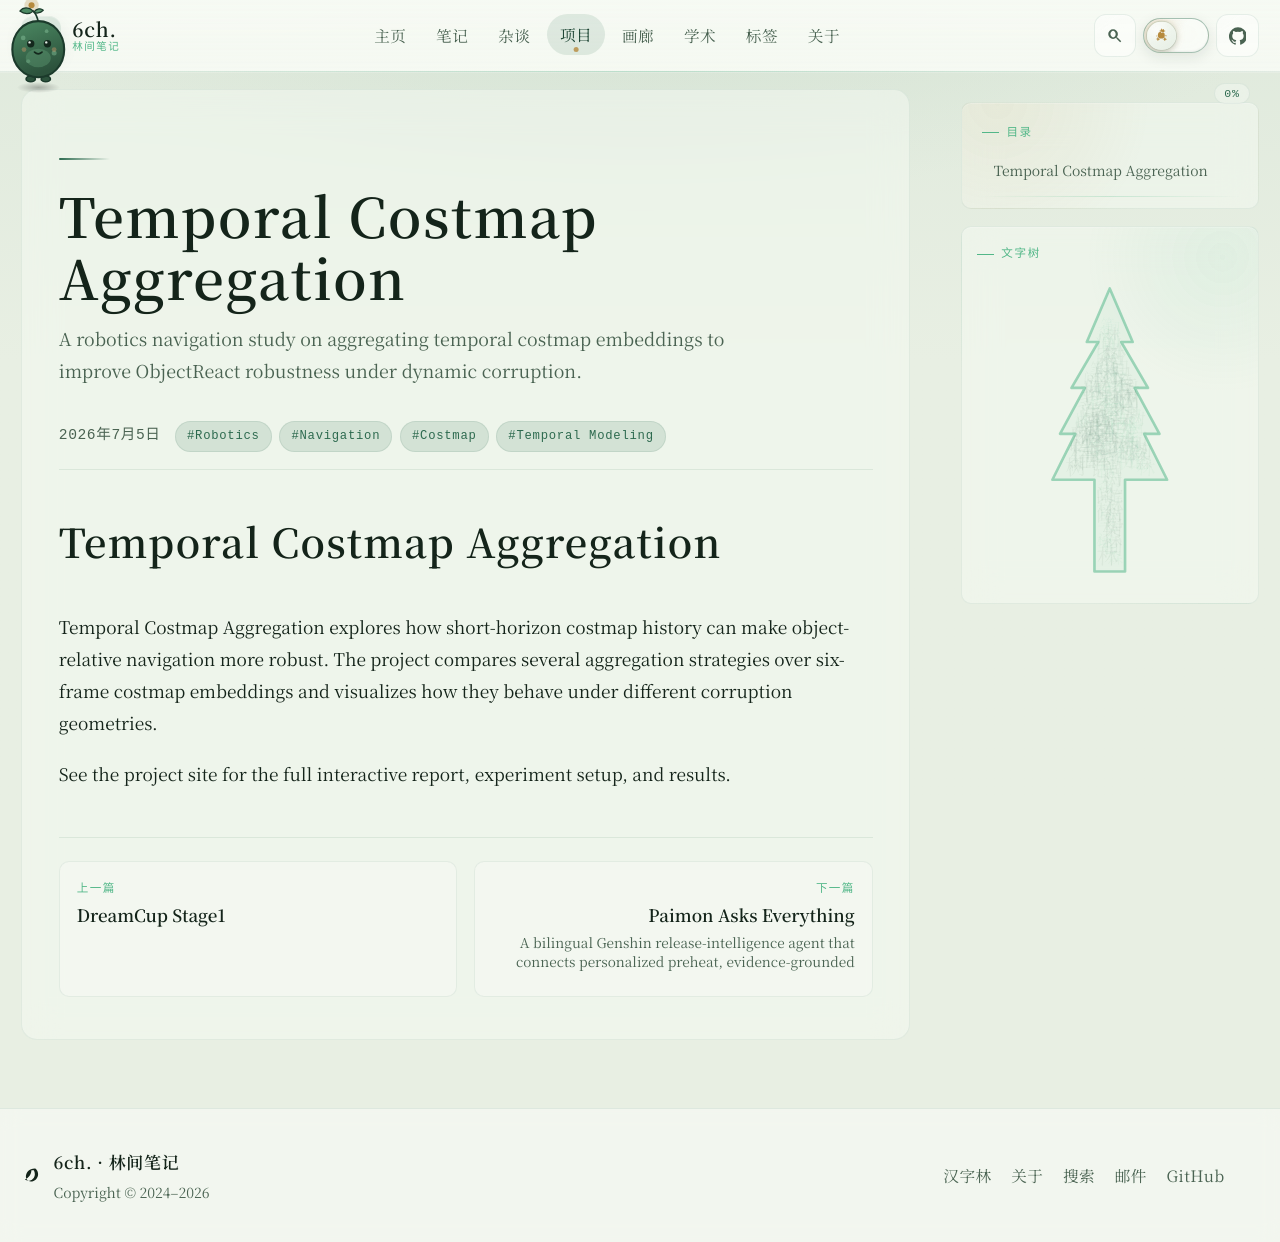

repository: 6chHenry/6chHenry.github.io · page: projects/TemporalCostmapAggregation/temporal-costmap-aggregation/index.html · generator: mkdocs

---
title: "Temporal Costmap Aggregation"
description: "A robotics navigation study on aggregating temporal costmap embeddings to improve ObjectReact robustness under dynamic corruption."
date: "2026-07-05"
updatedAt: "2026-07-05T04:00:00.000Z"
tags:
  - "Robotics"
  - "Navigation"
  - "Costmap"
  - "Temporal Modeling"
draft: false
featured: true
status: "Project Site"
period: "2026"
role: "Temporal aggregation design, robustness evaluation, and visualization"
techStack:
  - "ObjectReact"
  - "Costmap Embedding"
  - "EMA"
  - "GRU"
  - "Robotics Navigation"
links:
  - {"label":"Project Site","href":"https://6chhenry.github.io/object-rel-nav/","type":"site"}
accent: "forest"
summary: "An ObjectReact navigation project comparing six-frame temporal costmap aggregation strategies, including EMA, GRU, gating, and soft fusion, under structured corruption scenarios."
---

# Temporal Costmap Aggregation

Temporal Costmap Aggregation explores how short-horizon costmap history can make object-relative navigation more robust. The project compares several aggregation strategies over six-frame costmap embeddings and visualizes how they behave under different corruption geometries.

See the project site for the full interactive report, experiment setup, and results.
